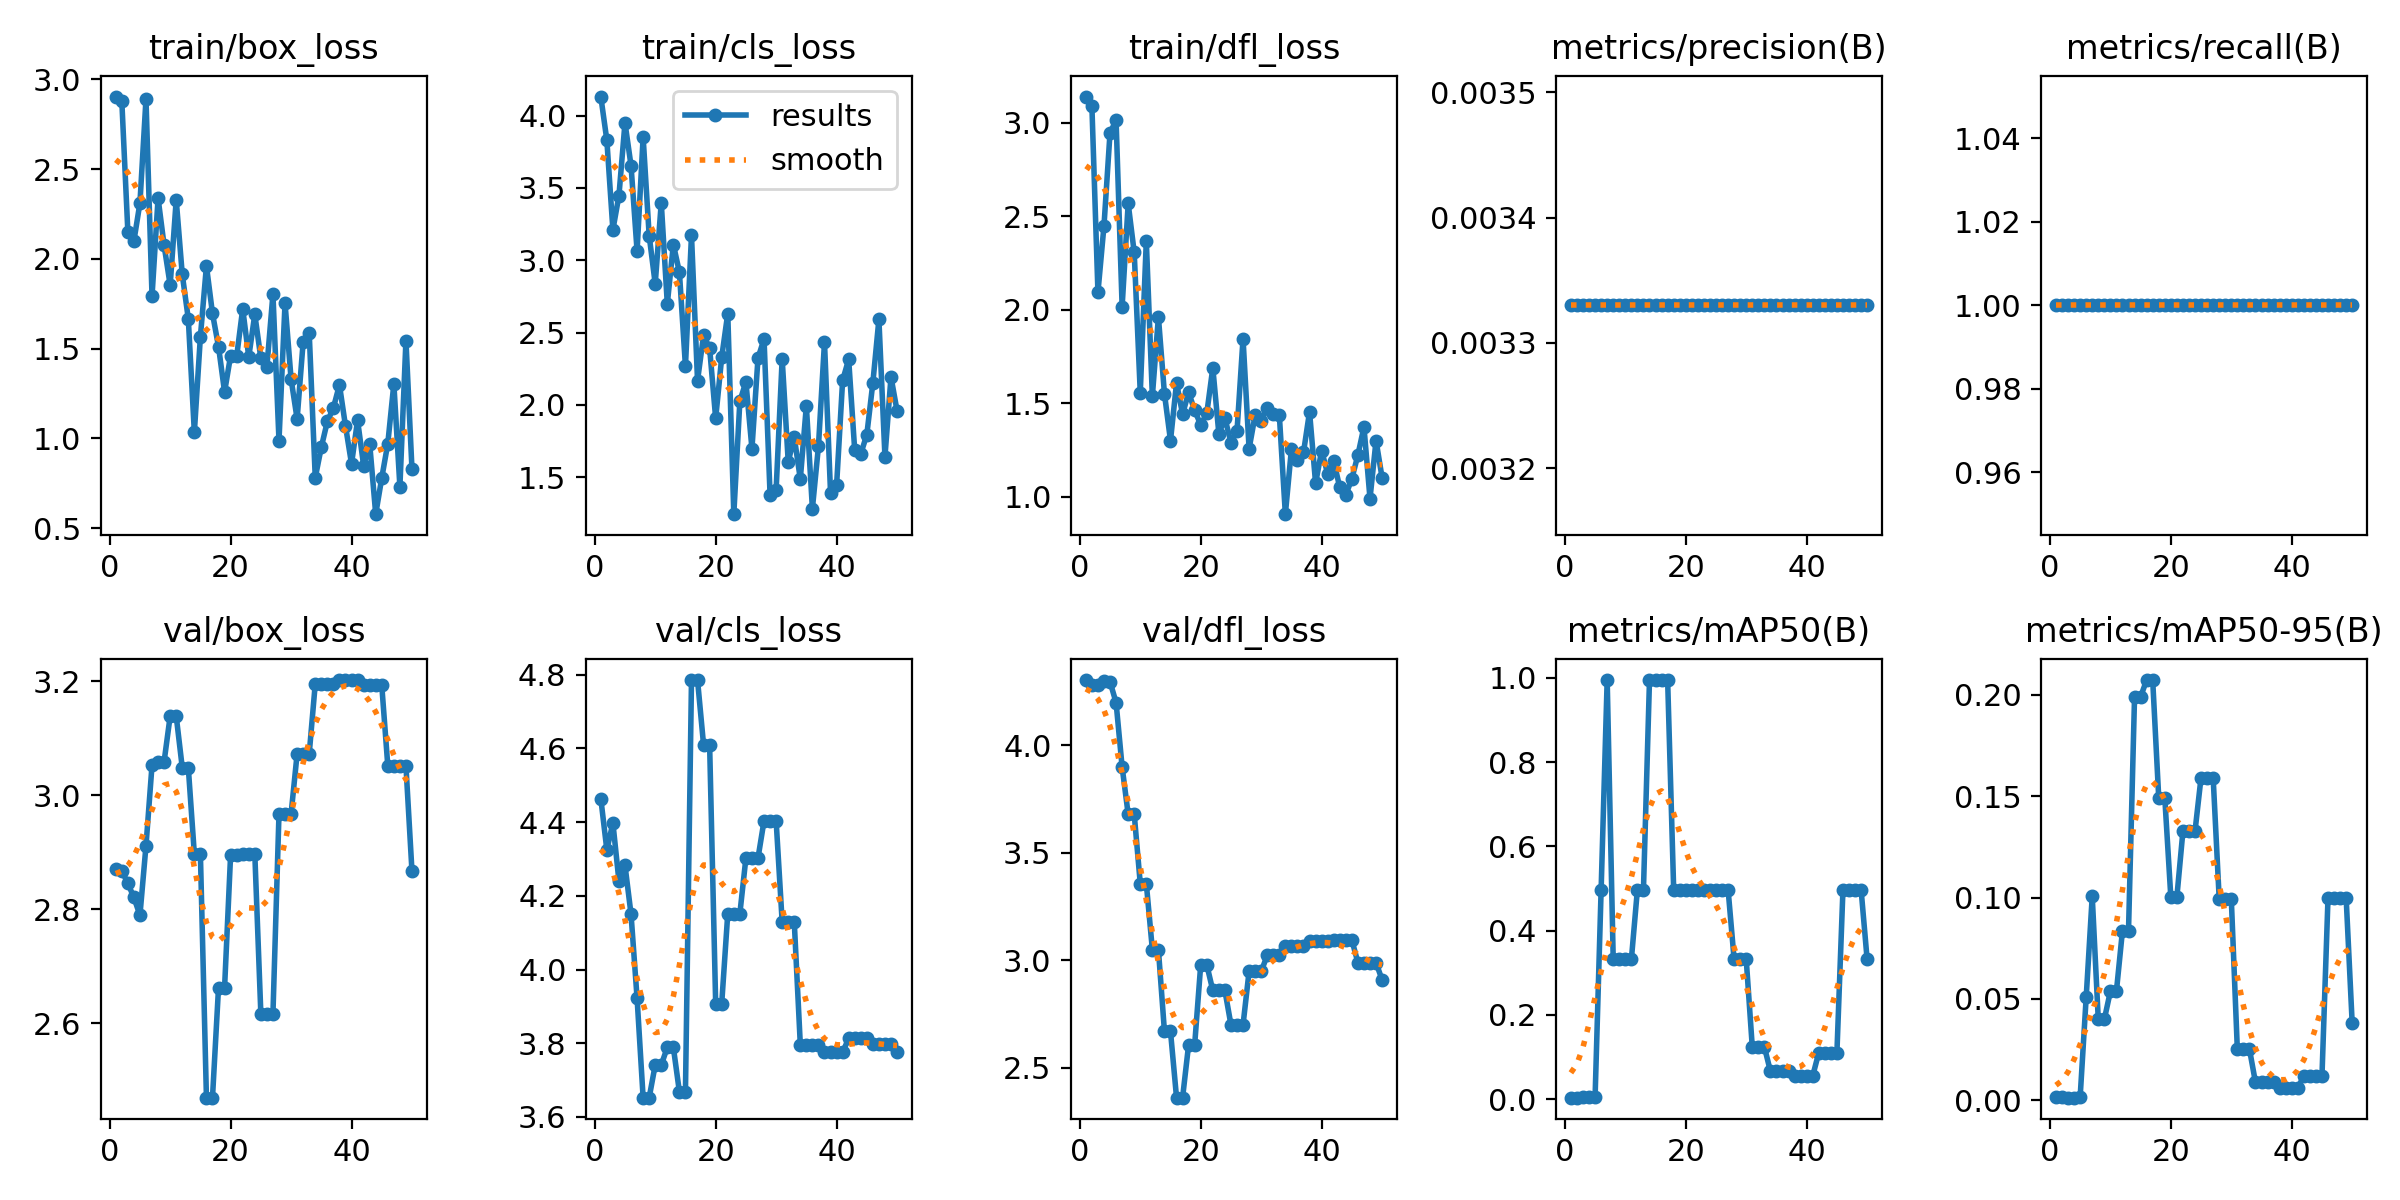

Data behind this chart, as committed beside it:
epoch, time, train/box_loss, train/cls_loss, train/dfl_loss, metrics/precision(B), metrics/recall(B), metrics/mAP50(B), metrics/mAP50-95(B), val/box_loss, val/cls_loss, val/dfl_loss, lr/pg0, lr/pg1, lr/pg2
1, 3.671, 2.904, 4.132, 3.141, 0.00333, 1, 0.00364, 0.00142, 2.871, 4.464, 4.304, 0, 0, 0
2, 7.447, 2.88, 3.83, 3.088, 0.00333, 1, 0.00398, 0.00152, 2.867, 4.325, 4.281, 1.9604e-05, 1.9604e-05, 1.9604e-05
3, 11.08, 2.153, 3.211, 2.093, 0.00333, 1, 0.00429, 0.00126, 2.845, 4.398, 4.281, 3.8416e-05, 3.8416e-05, 3.8416e-05
4, 14.93, 2.099, 3.447, 2.45, 0.00333, 1, 0.00448, 0.00134, 2.821, 4.24, 4.301, 5.6436e-05, 5.6436e-05, 5.6436e-05
5, 18.66, 2.311, 3.95, 2.948, 0.00333, 1, 0.00485, 0.00146, 2.789, 4.283, 4.296, 7.3664e-05, 7.3664e-05, 7.3664e-05
6, 22.21, 2.89, 3.655, 3.013, 0.00333, 1, 0.4975, 0.05075, 2.911, 4.15, 4.199, 9.01e-05, 9.01e-05, 9.01e-05
7, 25.69, 1.792, 3.064, 2.017, 0.00333, 1, 0.995, 0.1006, 3.052, 3.922, 3.9, 0.0001057, 0.0001057, 0.0001057
8, 29, 2.338, 3.852, 2.569, 0.00333, 1, 0.3317, 0.03987, 3.059, 3.652, 3.68, 0.0001206, 0.0001206, 0.0001206
9, 32.27, 2.075, 3.17, 2.306, 0.00333, 1, 0.3317, 0.03987, 3.059, 3.652, 3.68, 0.0001347, 0.0001347, 0.0001347
10, 35.76, 1.854, 2.837, 1.556, 0.00333, 1, 0.3317, 0.05372, 3.139, 3.741, 3.357, 0.0001479, 0.0001479, 0.0001479
11, 39.03, 2.329, 3.397, 2.368, 0.00333, 1, 0.3317, 0.05372, 3.139, 3.741, 3.357, 0.0001604, 0.0001604, 0.0001604
12, 42.92, 1.914, 2.698, 1.537, 0.00333, 1, 0.4975, 0.08359, 3.048, 3.789, 3.05, 0.0001721, 0.0001721, 0.0001721
13, 46.35, 1.666, 3.109, 1.961, 0.00333, 1, 0.4975, 0.08359, 3.048, 3.789, 3.05, 0.000183, 0.000183, 0.000183
14, 49.77, 1.034, 2.918, 1.55, 0.00333, 1, 0.995, 0.199, 2.897, 3.668, 2.669, 0.0001931, 0.0001931, 0.0001931
15, 53.23, 1.567, 2.267, 1.3, 0.00333, 1, 0.995, 0.199, 2.897, 3.668, 2.669, 0.0002024, 0.0002024, 0.0002024
16, 56.72, 1.961, 3.172, 1.608, 0.00333, 1, 0.995, 0.2073, 2.47, 4.786, 2.361, 0.0002109, 0.0002109, 0.0002109
17, 59.92, 1.696, 2.167, 1.441, 0.00333, 1, 0.995, 0.2073, 2.47, 4.786, 2.361, 0.0002186, 0.0002186, 0.0002186
18, 63.53, 1.511, 2.482, 1.557, 0.00333, 1, 0.4975, 0.1492, 2.663, 4.609, 2.608, 0.0002256, 0.0002256, 0.0002256
19, 66.73, 1.259, 2.393, 1.461, 0.00333, 1, 0.4975, 0.1492, 2.663, 4.609, 2.608, 0.0002317, 0.0002317, 0.0002317
20, 70.27, 1.462, 1.907, 1.384, 0.00333, 1, 0.4975, 0.1002, 2.896, 3.908, 2.98, 0.000237, 0.000237, 0.000237
21, 73.91, 1.457, 2.33, 1.445, 0.00333, 1, 0.4975, 0.1002, 2.896, 3.908, 2.98, 0.0002416, 0.0002416, 0.0002416
22, 77.25, 1.722, 2.632, 1.689, 0.00333, 1, 0.4975, 0.1327, 2.897, 4.152, 2.86, 0.0002454, 0.0002454, 0.0002454
23, 80.98, 1.454, 1.244, 1.336, 0.00333, 1, 0.4975, 0.1327, 2.897, 4.152, 2.86, 0.0002483, 0.0002483, 0.0002483
24, 84.15, 1.691, 2.025, 1.419, 0.00333, 1, 0.4975, 0.1327, 2.897, 4.152, 2.86, 0.0002505, 0.0002505, 0.0002505
25, 87.56, 1.446, 2.159, 1.289, 0.00333, 1, 0.4975, 0.1592, 2.617, 4.303, 2.7, 0.0002519, 0.0002519, 0.0002519
26, 90.8, 1.399, 1.698, 1.35, 0.00333, 1, 0.4975, 0.1592, 2.617, 4.303, 2.7, 0.0002525, 0.0002525, 0.0002525
27, 94.22, 1.804, 2.323, 1.846, 0.00333, 1, 0.4975, 0.1592, 2.617, 4.303, 2.7, 0.0002523, 0.0002523, 0.0002523
28, 97.64, 0.9877, 2.456, 1.256, 0.00333, 1, 0.3317, 0.0995, 2.967, 4.404, 2.948, 0.0002513, 0.0002513, 0.0002513
29, 100.7, 1.753, 1.377, 1.435, 0.00333, 1, 0.3317, 0.0995, 2.967, 4.404, 2.948, 0.0002495, 0.0002495, 0.0002495
30, 104.5, 1.331, 1.413, 1.403, 0.00333, 1, 0.3317, 0.0995, 2.967, 4.404, 2.948, 0.000247, 0.000247, 0.000247
31, 108.2, 1.108, 2.319, 1.474, 0.00333, 1, 0.1244, 0.02529, 3.072, 4.129, 3.023, 0.0002436, 0.0002436, 0.0002436
32, 112, 1.538, 1.607, 1.442, 0.00333, 1, 0.1244, 0.02529, 3.072, 4.129, 3.023, 0.0002394, 0.0002394, 0.0002394
33, 115.5, 1.587, 1.777, 1.437, 0.00333, 1, 0.1244, 0.02529, 3.072, 4.129, 3.023, 0.0002345, 0.0002345, 0.0002345
34, 119, 0.7814, 1.487, 0.9058, 0.00333, 1, 0.06633, 0.00885, 3.195, 3.796, 3.069, 0.0002288, 0.0002288, 0.0002288
35, 122.2, 0.9508, 1.993, 1.253, 0.00333, 1, 0.06633, 0.00885, 3.195, 3.796, 3.069, 0.0002222, 0.0002222, 0.0002222
36, 125.9, 1.095, 1.283, 1.197, 0.00333, 1, 0.06633, 0.00885, 3.195, 3.796, 3.069, 0.0002149, 0.0002149, 0.0002149
37, 129.1, 1.17, 1.714, 1.236, 0.00333, 1, 0.06633, 0.00885, 3.195, 3.796, 3.069, 0.0002068, 0.0002068, 0.0002068
38, 132.5, 1.298, 2.434, 1.454, 0.00333, 1, 0.05528, 0.00625, 3.202, 3.776, 3.091, 0.0001979, 0.0001979, 0.0001979
39, 135.9, 1.07, 1.392, 1.071, 0.00333, 1, 0.05528, 0.00625, 3.202, 3.776, 3.091, 0.0001882, 0.0001882, 0.0001882
40, 139.3, 0.8586, 1.443, 1.245, 0.00333, 1, 0.05528, 0.00625, 3.202, 3.776, 3.091, 0.0001777, 0.0001777, 0.0001777
41, 142.6, 1.101, 2.17, 1.122, 0.00333, 1, 0.05528, 0.00625, 3.202, 3.776, 3.091, 0.0001664, 0.0001664, 0.0001664
42, 146.3, 0.8488, 2.314, 1.19, 0.00333, 1, 0.1106, 0.01175, 3.192, 3.813, 3.094, 0.0001543, 0.0001543, 0.0001543
43, 150, 0.9711, 1.686, 1.049, 0.00333, 1, 0.1106, 0.01175, 3.192, 3.813, 3.094, 0.0001415, 0.0001415, 0.0001415
44, 153.4, 0.5779, 1.661, 1.009, 0.00333, 1, 0.1106, 0.01175, 3.192, 3.813, 3.094, 0.0001278, 0.0001278, 0.0001278
45, 157.4, 0.7797, 1.794, 1.096, 0.00333, 1, 0.1106, 0.01175, 3.192, 3.813, 3.094, 0.0001133, 0.0001133, 0.0001133
46, 161.1, 0.9714, 2.153, 1.223, 0.00333, 1, 0.4975, 0.09985, 3.051, 3.798, 2.989, 9.81e-05, 9.81e-05, 9.81e-05
47, 164.9, 1.304, 2.591, 1.373, 0.00333, 1, 0.4975, 0.09985, 3.051, 3.798, 2.989, 8.2064e-05, 8.2064e-05, 8.2064e-05
48, 169, 0.7314, 1.642, 0.9891, 0.00333, 1, 0.4975, 0.09985, 3.051, 3.798, 2.989, 6.5236e-05, 6.5236e-05, 6.5236e-05
49, 173.2, 1.545, 2.193, 1.3, 0.00333, 1, 0.4975, 0.09985, 3.051, 3.798, 2.989, 4.7616e-05, 4.7616e-05, 4.7616e-05
50, 177.3, 0.8275, 1.96, 1.101, 0.00333, 1, 0.3317, 0.03791, 2.866, 3.777, 2.909, 2.9204e-05, 2.9204e-05, 2.9204e-05
